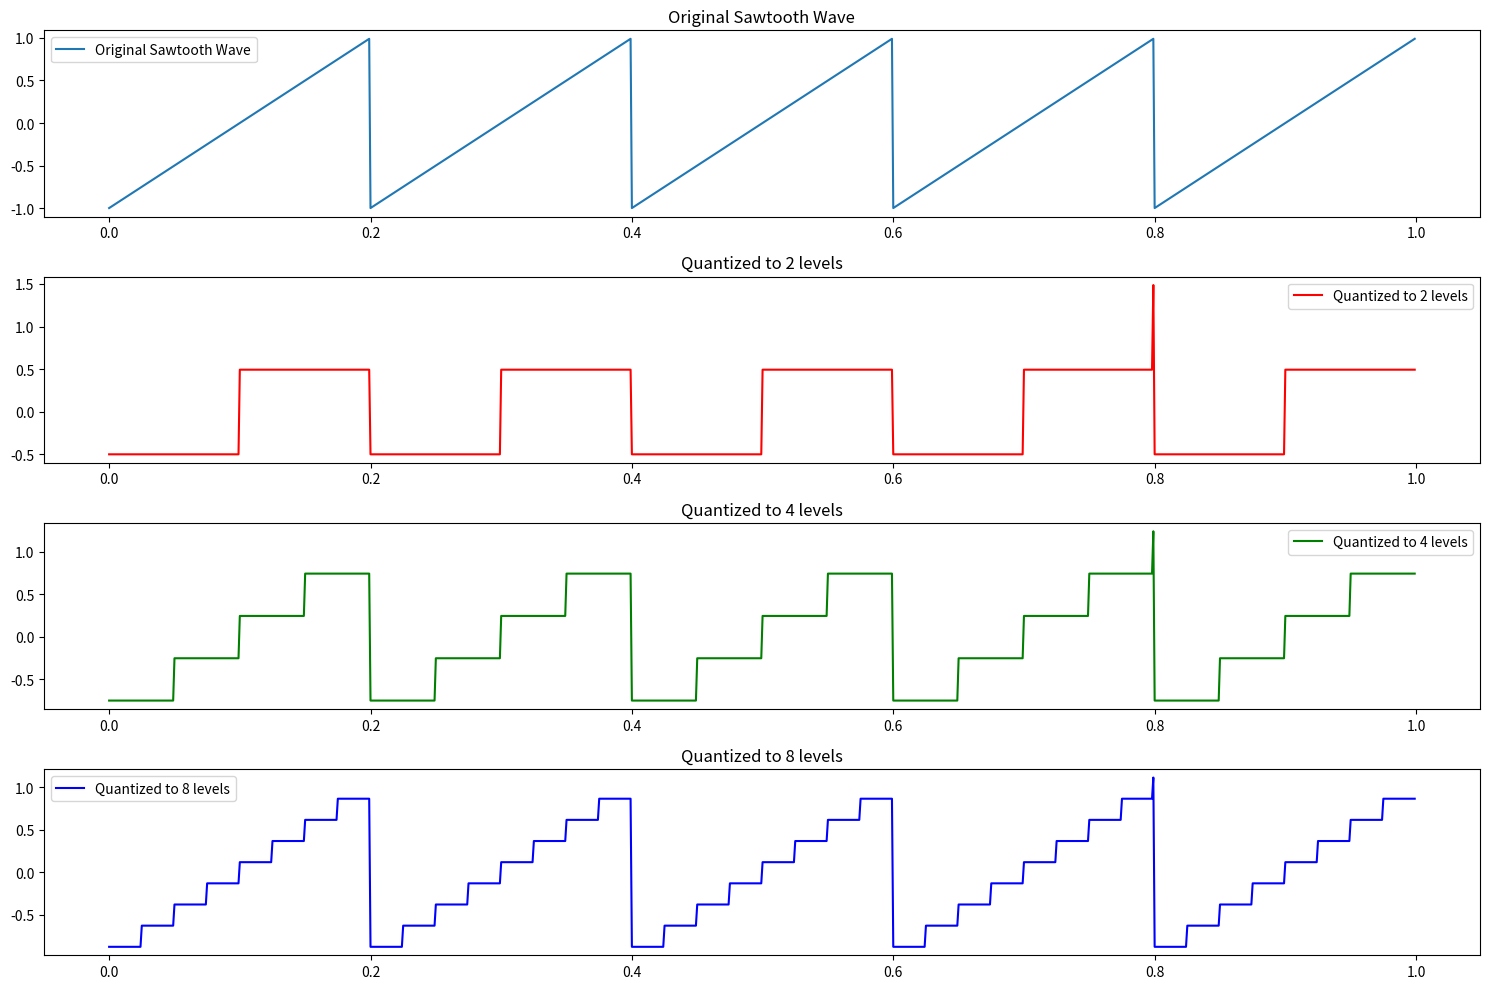

Source code (Python):
import numpy as np
import matplotlib.pyplot as plt
from scipy.signal import sawtooth

# Parameters
sampling_rate = 1000  # Sampling rate in Hz
duration = 1.0       # Duration of the signal in seconds
frequency = 5        # Frequency of the sawtooth wave in Hz

# Time vector using np.arange
t = np.arange(0, duration, 1/sampling_rate)

# Generate sawtooth wave
signal = sawtooth(2 * np.pi * frequency * t)

# Quantization function using np.digitize
def quantize(signal, levels):
    min_val, max_val = signal.min(), signal.max()
    bins = np.linspace(min_val, max_val, levels + 1)
    digitized = np.digitize(signal, bins) - 1
    quantized_signal = bins[digitized] + (bins[1] - bins[0]) / 2
    return quantized_signal

# Quantize to 2, 4, and 8 levels
quantized_signal_2 = quantize(signal, 2)
quantized_signal_4 = quantize(signal, 4)
quantized_signal_8 = quantize(signal, 8)

# Plotting
plt.figure(figsize=(15, 10))

plt.subplot(4, 1, 1)
plt.plot(t, signal, label='Original Sawtooth Wave')
plt.title('Original Sawtooth Wave')
plt.legend()

plt.subplot(4, 1, 2)
plt.plot(t, quantized_signal_2, label='Quantized to 2 levels', color='r')
plt.title('Quantized to 2 levels')
plt.legend()

plt.subplot(4, 1, 3)
plt.plot(t, quantized_signal_4, label='Quantized to 4 levels', color='g')
plt.title('Quantized to 4 levels')
plt.legend()

plt.subplot(4, 1, 4)
plt.plot(t, quantized_signal_8, label='Quantized to 8 levels', color='b')
plt.title('Quantized to 8 levels')
plt.legend()

plt.tight_layout()
plt.show()
